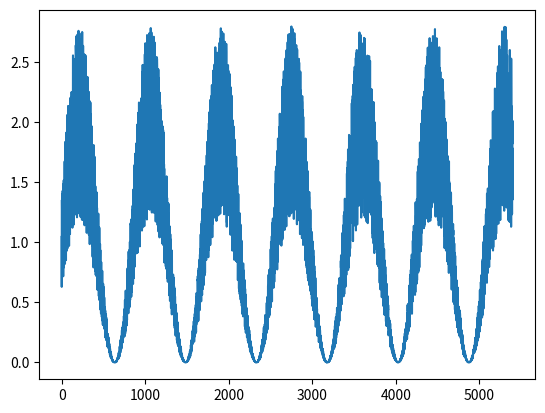

This chart was generated by the following Python code: (Note: this script raises an exception after producing the figure.)
import math
from matplotlib import pyplot as plt
import numpy as np
import os
import pandas as pd
import time
import datetime

%matplotlib inline

def generate_data(fct, x_start, x_end, num_of_samples, noise=0.0):
    """
    generate sequences to feed to rnn for fct(x)
    """
    x = np.linspace(x_start, x_end, num_of_samples, dtype=np.float32)
    
    rand_arr = np.random.uniform(1-NOISE, 1+NOISE, size=len(x))
    data = fct(x) * rand_arr
    return x, data

def generate_timeseries(data):
    """
    associate a timestamp to a series of data
    """
    base_timestamp = datetime.datetime.now()

    df = pd.DataFrame(
        {'value': data}, 
            index = pd.date_range(base_timestamp-datetime.timedelta(1), periods=len(Y), freq='S'),
            columns=['value'])

    df.index.name = 'timestamp'   
    return df

NUM_SAMPLES = 5400
NOISE = 0.4

fx = lambda x: 100 * np.power(math.e, -x/25)
fx1 = lambda x: np.sin(0.4*x)+1
fx2 = lambda x: 10*x -3*np.power(x,3)+1/2*np.power(x,5)*np.sin(0.4*x)-np.tanh(np.power(math.e, -x/2))+100

X, Y = generate_data(fx1, 0, 100, NUM_SAMPLES, NOISE)
sample_workrate = np.vstack((X, Y)).T

plt.plot(sample_workrate[:,1])

df = generate_timeseries(Y)
df.to_csv('sampledata_data_values.csv')